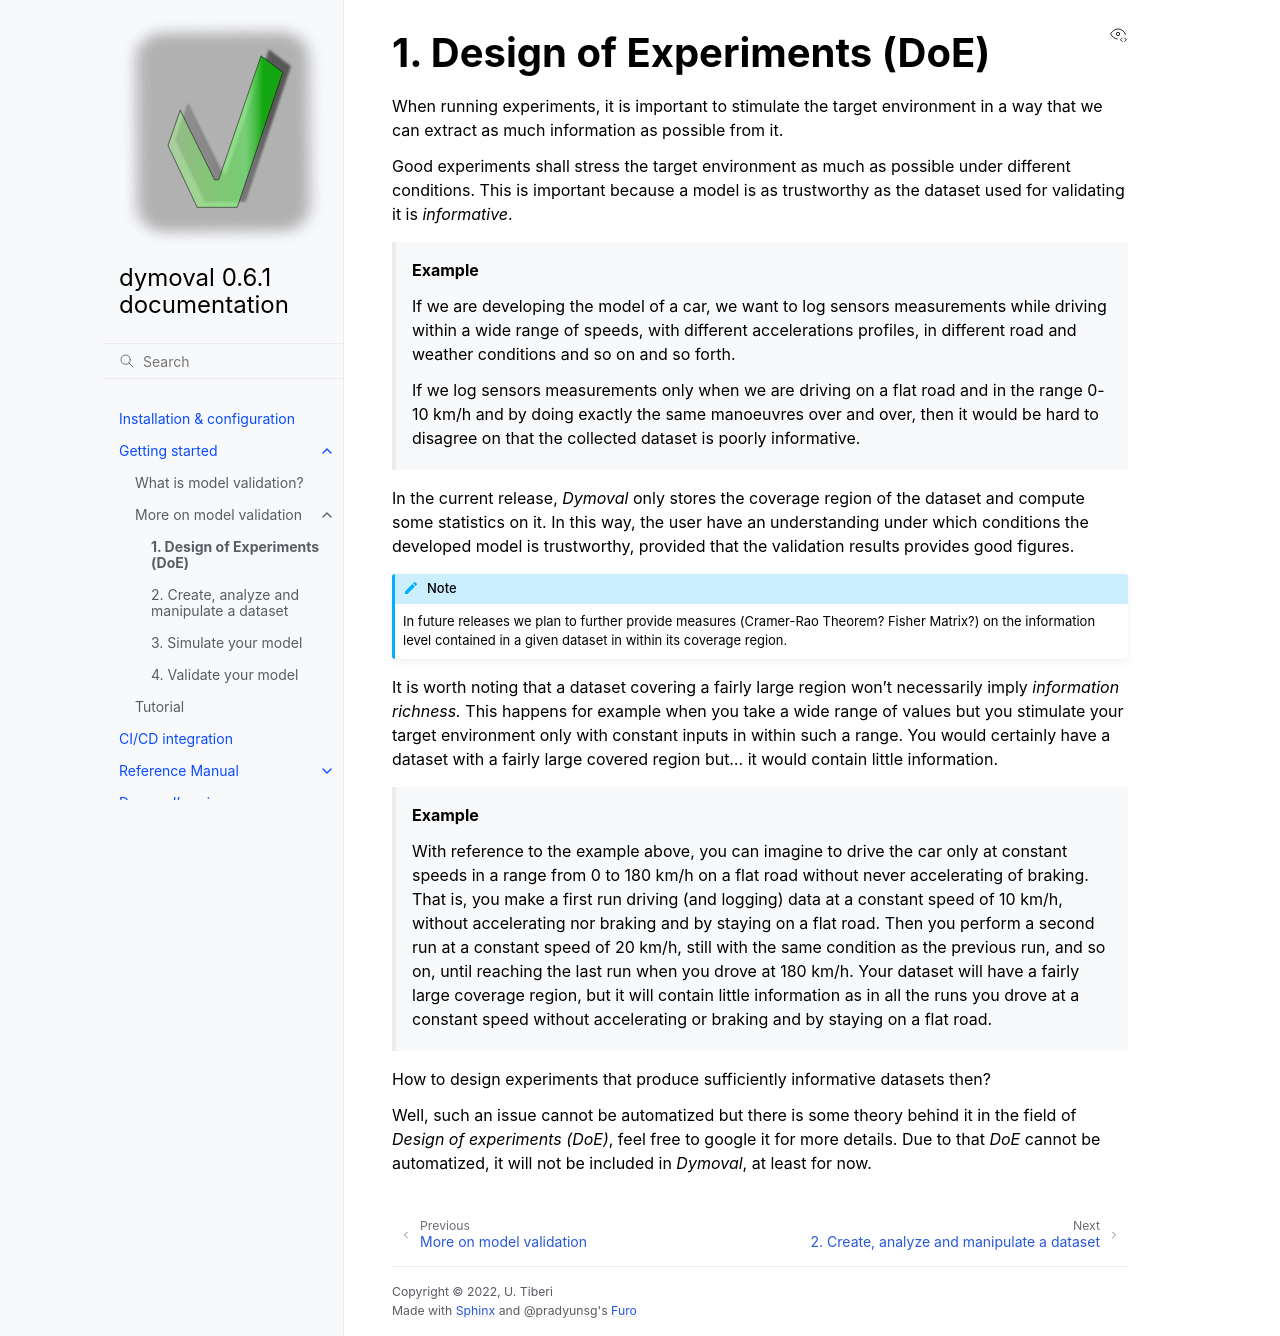

repository: VolvoGroup/dymoval · page: getting_started_index/doe.html · generator: sphinx

Design of Experiments (DoE)
===========================

When running experiments, it is important to stimulate the target environment in a way that we can extract
as much information as possible from it.

Good experiments shall stress the target environment as much as possible under different conditions.
This is important because a model is as trustworthy as the dataset used for validating it is *informative*.

    **Example**

    If we are developing the model of a car, we want to log sensors measurements 
    while driving within a wide range of speeds, with different accelerations profiles, 
    in different road and weather conditions and so on and so forth.

    If we log sensors measurements only when we are driving on a flat road and in the range 0-10 km/h 
    and by doing exactly the same manoeuvres over and over, then it would be hard to disagree 
    on that the collected dataset is poorly informative. 

 

In the current release, *Dymoval* only stores the coverage region of the dataset and compute 
some statistics on it.
In this way, the user have an understanding under which conditions the developed model is trustworthy, 
provided that the validation results provides good figures.

.. note::
   In future releases we plan to further provide measures (Cramer-Rao Theorem? Fisher Matrix?) on the
   information level contained in a given dataset in within its coverage region.


It is worth noting that a dataset covering a fairly large region 
won't necessarily imply *information richness.*
This happens for example when you take a wide range of values but you stimulate your target environment 
only with constant inputs in within such a range. 
You would certainly have a dataset with a fairly large covered region but... it would contain little information.  

    **Example**

    With reference to the example above, you can imagine to drive the car only at constant speeds 
    in a range from 0 to 180 km/h on a flat road without never accelerating of braking.
    That is, you make a first run driving (and logging) data at a constant speed of 10 km/h, without accelerating nor braking and by staying on a flat road. 
    Then you perform a second run at a constant speed of 20 km/h, still with the same condition as the previous run, and so on, until reaching the last run when you drove at 180 km/h.
    Your dataset will have a fairly large coverage region, but it will contain little information as in all the runs you drove at a constant speed without accelerating or braking and by staying on a flat road. 



How to design experiments that produce sufficiently informative datasets then?

Well, such an issue cannot be automatized but there is some theory behind it in the field of *Design of experiments (DoE)*,
feel free to google it for more details.
Due to that *DoE* cannot be automatized, it will not be included in *Dymoval*, at least for now. 
